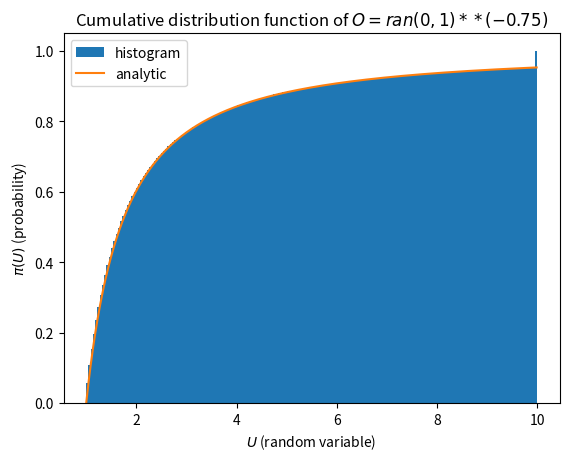

Recreate this plot in Python.
import random
import matplotlib.pyplot as plt


data = []
for i in range(100000):
    data.append(min(10, random.uniform(0,1) ** (-0.75)))
plt.hist(data, bins=200, density=True, cumulative=True, label='histogram')
Nmax = 1000
U_init = 1
U_end = 10
UValues = []
PiValues = []
for i in range(Nmax):
    U = U_init + i * (U_end - U_init)/ Nmax
    UValues.append(U)
    PiValues.append( 1 -  U ** (-4/3))

plt.plot(UValues,PiValues, label='analytic')
plt.title('Cumulative distribution function of $ O = ran(0,1) ** (-0.75)$')
plt.legend()
plt.xlabel('$U$ (random variable)')
plt.ylabel('$\pi(U)$ (probability)')
plt.savefig('AlgebraicEx3Cumulative.png')
plt.show()
